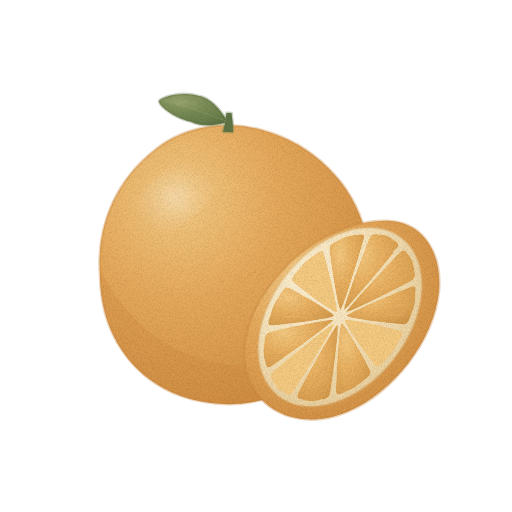
t = 0.00 s
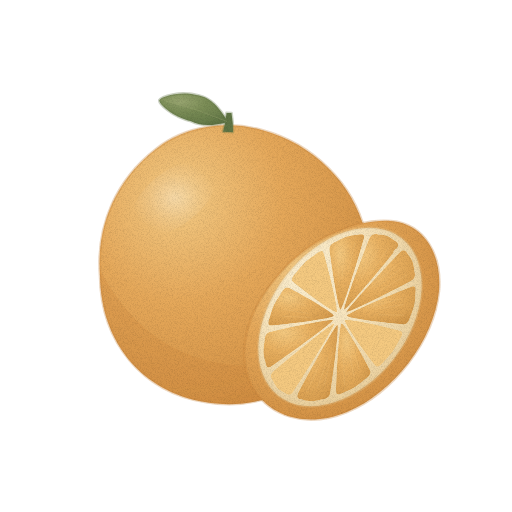
t = 1.43 s
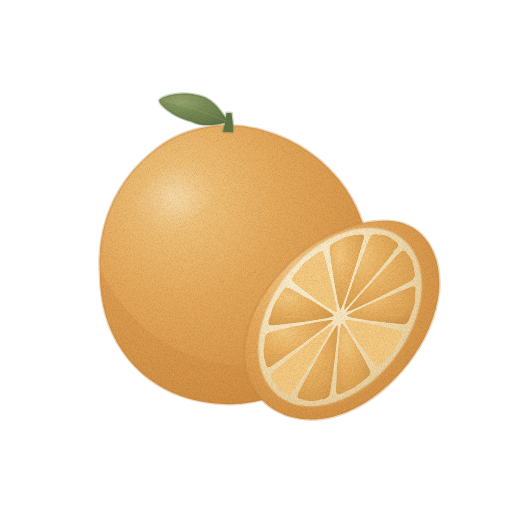
t = 2.85 s
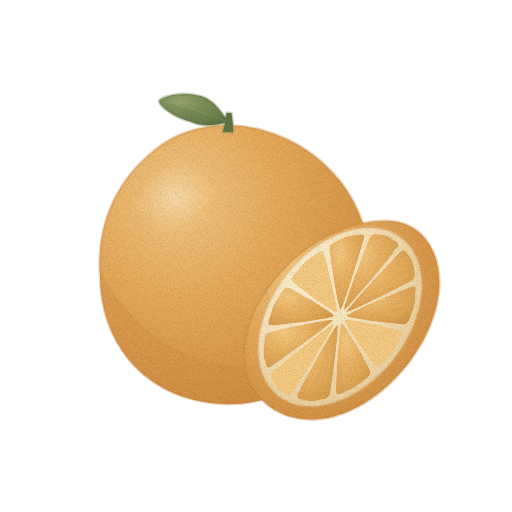
t = 3.80 s
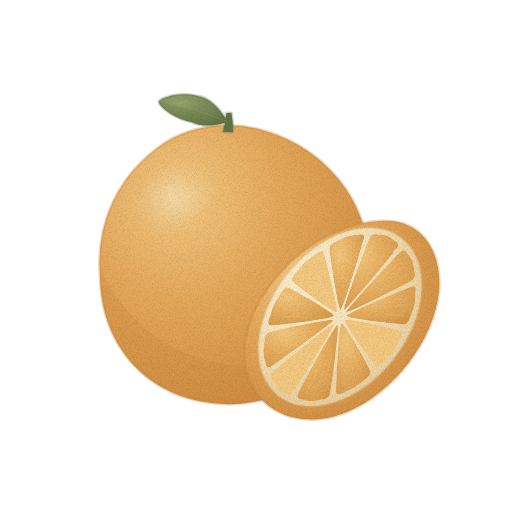
t = 4.75 s
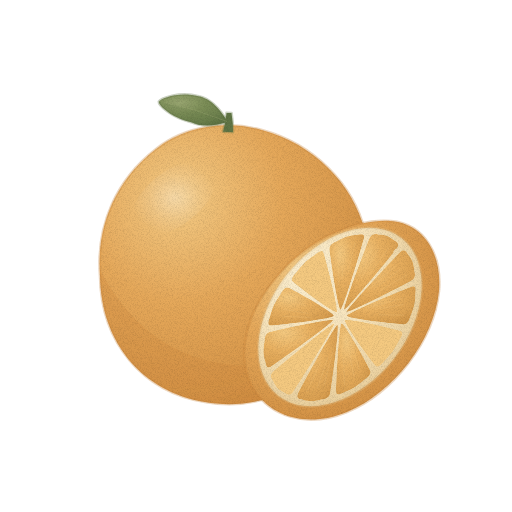
t = 6.18 s

The animated SVG that drew these frames (rendered in a browser with its animation timeline set to each time). Animation: 1 CSS @keyframes rule; one cycle of 7.60 s, repeats indefinitely.

<svg xmlns="http://www.w3.org/2000/svg" viewBox="0 0 512 512" role="img" aria-label="황금향 — 움직임, 윤곽 없는 수채" data-asset="watercolor-benimadonna-motion" data-food="benimadonna" data-style="watercolor" data-variant="motion" stroke-linecap="round" stroke-linejoin="round"><title>황금향</title><desc>둥글고 매끈한 황금빛 통열매와, 아주 얇은 테까지 과육이 찬 얇은 가로 조각.</desc><style>[data-asset="watercolor-benimadonna-motion"] [data-part="leaf"]{transform-box:view-box;transform-origin:228px 122px;animation:watercolor-benimadonna-motion-m0 7.6s cubic-bezier(.37,0,.63,1) 0s infinite}@keyframes watercolor-benimadonna-motion-m0{0%,100%{rotate:0deg}25%{rotate:0.825deg}75%{rotate:-0.675deg}}@media (prefers-reduced-motion:reduce){[data-asset="watercolor-benimadonna-motion"] *{animation:none!important}}</style><defs><radialGradient id="watercolor-benimadonna-motion-g-rind-soft" cx="0.3" cy="0.26" r="0.84"><stop offset="0" stop-color="#f3ca84"/><stop offset="0.45" stop-color="#e5a85a"/><stop offset="0.86" stop-color="#d59447"/><stop offset="1" stop-color="#cb873c"/></radialGradient><clipPath id="watercolor-benimadonna-motion-clip0"><path d="M100 276 C96 224 117 179 156 149 C185 126 226 120 262 130 C314 144 353 184 365 231 C378 284 361 330 326 364 C295 395 249 410 205 402 C143 392 101 343 100 276 Z"/></clipPath><radialGradient id="watercolor-benimadonna-motion-gloss"><stop stop-color="#fffdf9" stop-opacity=".85"/><stop offset=".6" stop-color="#fffdf9" stop-opacity=".25"/><stop offset="1" stop-color="#fffdf9" stop-opacity="0"/></radialGradient><radialGradient id="watercolor-benimadonna-motion-g-leaf-soft" cx="0.3" cy="0.26" r="0.84"><stop offset="0" stop-color="#98a570"/><stop offset="0.45" stop-color="#7c8e57"/><stop offset="0.86" stop-color="#6b7f4c"/><stop offset="1" stop-color="#607545"/></radialGradient><radialGradient id="watercolor-benimadonna-motion-g-rim-soft" cx="0.3" cy="0.26" r="0.84"><stop offset="0" stop-color="#fbeecf"/><stop offset="0.45" stop-color="#f7e4bc"/><stop offset="0.86" stop-color="#ebd19f"/><stop offset="1" stop-color="#e4c58e"/></radialGradient><clipPath id="watercolor-benimadonna-motion-clip1"><path d="M346.6 311.9 C345.7 309.6 395.6 256.3 400.5 251.8 C405.3 247.4 407.3 253.9 408.3 254.7 C409.2 255.4 412.1 260.1 412.5 261.3 C413 262.5 414.3 268.4 414.3 269.9 C414.2 271.4 417.1 277.3 411.8 280.6 C406.5 283.9 347.5 314.2 346.6 311.9Z"/></clipPath><radialGradient id="watercolor-benimadonna-motion-g-flesh-soft" cx="0.3" cy="0.26" r="0.84"><stop offset="0" stop-color="#f4c980"/><stop offset="0.45" stop-color="#e9b161"/><stop offset="0.86" stop-color="#dba152"/><stop offset="1" stop-color="#d29749"/></radialGradient><clipPath id="watercolor-benimadonna-motion-clip2"><path d="M346.8 315.8 C347.4 312.8 406.7 288.2 412.1 286.6 C417.5 284.9 415.2 293.2 415.4 294.6 C415.6 296 414.9 302.8 414.5 304.4 C414.2 306 411.9 313.1 411.1 314.7 C410.2 316.2 408.9 324.4 403.9 324.4 C398.8 324.5 346.1 318.8 346.8 315.8Z"/></clipPath><clipPath id="watercolor-benimadonna-motion-clip3"><path d="M344.8 320.1 C346.8 317.4 396.6 329.3 400.9 331 C405.1 332.7 399.3 340 398.7 341.6 C398 343.2 393.9 350 392.9 351.5 C391.8 352.9 386.6 359 385.3 360.2 C383.9 361.3 378.8 369.1 375.6 365.9 C372.4 362.8 342.9 322.8 344.8 320.1Z"/></clipPath><clipPath id="watercolor-benimadonna-motion-clip4"><path d="M341.4 323.4 C344 321.8 368.6 366.4 370.3 370.9 C372 375.4 364.5 379.5 363.3 380.8 C362 382.1 355.9 386.7 354.4 387.6 C353 388.5 346.5 391.6 345.1 391.9 C343.7 392.3 336.4 397.2 336.1 391.9 C335.8 386.5 338.7 325 341.4 323.4Z"/></clipPath><clipPath id="watercolor-benimadonna-motion-clip5"><path d="M337.4 324.7 C340 324.7 331.4 387.9 330.1 393.8 C328.8 399.7 321.9 399.2 320.5 399.8 C319 400.4 312.8 401.3 311.4 401.3 C310.1 401.3 304.4 400.5 303.3 399.9 C302.3 399.3 295.1 399.9 297.8 394 C300.4 388.1 334.9 324.7 337.4 324.7Z"/></clipPath><clipPath id="watercolor-benimadonna-motion-clip6"><path d="M334.3 323.5 C335.9 325.1 297 386.8 293 392.2 C289.1 397.6 285.1 392.8 283.9 392.4 C282.7 392.1 278.3 389.1 277.5 388.2 C276.6 387.4 273.6 382.9 273.2 381.6 C272.8 380.3 268.1 376.3 272.9 371.8 C277.7 367.2 332.8 321.9 334.3 323.5Z"/></clipPath><clipPath id="watercolor-benimadonna-motion-clip7"><path d="M333 320.3 C333.2 323 276.2 363.6 270.9 366.8 C265.6 370 265.7 362.3 265.1 361.2 C264.5 360 263.4 354 263.4 352.6 C263.3 351.1 263.8 344.3 264.3 342.7 C264.7 341.1 263.9 333.8 269.3 332.1 C274.7 330.3 332.9 317.6 333 320.3Z"/></clipPath><clipPath id="watercolor-benimadonna-motion-clip8"><path d="M333.9 316 C332.6 319 275.7 325.6 270.7 325.6 C265.7 325.6 269.9 317.4 270.1 315.9 C270.4 314.3 272.9 307.2 273.6 305.6 C274.3 304 278.2 297.1 279.4 295.7 C280.5 294.3 283.9 286 288.2 287.6 C292.4 289.2 335.3 313 333.9 316Z"/></clipPath><clipPath id="watercolor-benimadonna-motion-clip9"><path d="M336.8 312.1 C334.3 314.3 295.6 284.8 292.5 281.6 C289.4 278.4 296.3 272.4 297.3 270.9 C298.3 269.4 303.6 263.4 304.9 262.2 C306.2 261 312.3 256.2 313.7 255.5 C315.2 254.7 321.7 248.1 323.5 252.5 C325.3 256.9 339.2 309.8 336.8 312.1Z"/></clipPath><clipPath id="watercolor-benimadonna-motion-clip10"><path d="M340.6 309.7 C337.9 310.5 329.6 254.3 329.4 248.9 C329.2 243.5 336.6 241.6 338 240.6 C339.5 239.6 345.9 236.7 347.4 236.3 C348.8 235.8 355.1 234.6 356.4 234.7 C357.8 234.9 365.3 232 364.1 237.8 C362.8 243.7 343.3 308.8 340.6 309.7Z"/></clipPath><clipPath id="watercolor-benimadonna-motion-clip11"><path d="M344.3 309.6 C342.1 308.8 366.9 243.7 369.6 237.8 C372.4 231.9 378 234.7 379.4 234.6 C380.8 234.4 386.4 235.5 387.5 235.9 C388.6 236.4 393.2 239.2 393.9 240.1 C394.7 241.1 400.9 242.9 397 248.3 C393.1 253.8 346.4 310.4 344.3 309.6Z"/></clipPath><filter id="watercolor-benimadonna-motion-fx" filterUnits="userSpaceOnUse" x="0" y="0" width="512" height="512" color-interpolation-filters="sRGB"><feTurbulence type="fractalNoise" baseFrequency="0.05" numOctaves="2" seed="7" result="w"/><feDisplacementMap in="SourceGraphic" in2="w" scale="1.4" xChannelSelector="R" yChannelSelector="G" result="d"/><feTurbulence type="fractalNoise" baseFrequency="1.35" numOctaves="2" seed="3" result="n"/><feColorMatrix in="n" type="matrix" values="0 0 0 0 0 0 0 0 0 0 0 0 0 0 0 0.24 0 0 0 -0.101" result="na"/><feComposite in="na" in2="d" operator="in" result="g"/><feMerge><feMergeNode in="d"/><feMergeNode in="g"/></feMerge></filter></defs><g filter="url(#watercolor-benimadonna-motion-fx)"><path d="M100 276 C96 224 117 179 156 149 C185 126 226 120 262 130 C314 144 353 184 365 231 C378 284 361 330 326 364 C295 395 249 410 205 402 C143 392 101 343 100 276 Z" fill="url(#watercolor-benimadonna-motion-g-rind-soft)" stroke="#cb873c" stroke-width="2.6" stroke-opacity="0.32"/><g clip-path="url(#watercolor-benimadonna-motion-clip0)"><path d="M100 270 Q150 365 251 366 Q335 367 371 267 L371 418 L94 418 Z" fill="#cb873c" opacity="0.27"/><path d="M134.6 228.8 A50 27 -38 1 0 213.4 167.2 A50 27 -38 1 0 134.6 228.8Z" fill="url(#watercolor-benimadonna-motion-gloss)" opacity="0.35"/></g><path d="M223 131.7 Q225.8 122.4 226.5 112.9 L231.5 113.1 Q233.2 122.7 233 132.3Z" fill="#607545" stroke="#607545" stroke-width="2.6" stroke-opacity="0.32"/><g data-part="leaf"><path d="M228 122 C209.8 127.3 199 125.5 191.1 121.8 C171.4 117 158.6 104.6 159 101 C160.8 97.5 179.5 90.6 199 95.9 C207.5 97.6 217 103.5 228 122Z" fill="url(#watercolor-benimadonna-motion-g-leaf-soft)" stroke="#607545" stroke-width="2.6" stroke-opacity="0.32"/><path d="M228 122 C209.8 127.3 199 125.5 191.1 121.8 C171.4 117 158.6 104.6 159 101 Q194.5 108.2 228 122Z" fill="#607545" opacity="0.18"/><path d="M226.7 121.4 Q197.3 109.1 166.2 102.1" fill="none" stroke="#98a570" stroke-width="0.7" opacity="0.57"/></g><path d="M276 278 C305 241 355 218 391 221 C425 224 442 255 439 291 C434 341 393 393 347 412 C306 429 268 416 252 386 C234 352 249 309 276 278 Z" fill="url(#watercolor-benimadonna-motion-g-rind-soft)" stroke="#cb873c" stroke-width="2.6" stroke-opacity="0.32"/><path d="M278.4 395.8 A100 68 -52 1 0 401.6 238.2 A100 68 -52 1 0 278.4 395.8Z" fill="url(#watercolor-benimadonna-motion-g-rim-soft)" stroke="#e4c58e" stroke-width="2.6" stroke-opacity="0.32"/><g clip-path="url(#watercolor-benimadonna-motion-clip1)"><path d="M346.6 311.9 C345.7 309.6 395.6 256.3 400.5 251.8 C405.3 247.4 407.3 253.9 408.3 254.7 C409.2 255.4 412.1 260.1 412.5 261.3 C413 262.5 414.3 268.4 414.3 269.9 C414.2 271.4 417.1 277.3 411.8 280.6 C406.5 283.9 347.5 314.2 346.6 311.9Z" fill="url(#watercolor-benimadonna-motion-g-flesh-soft)"/><path d="M368.6 290 C373.1 286 391 270 395.5 266" fill="none" stroke="#f4c980" stroke-width="0.7" opacity="0.37"/><path d="M373.5 289.5 C378 286.1 395.9 272.3 400.4 268.9" fill="none" stroke="#f4c980" stroke-width="0.7" opacity="0.37"/><path d="M380.7 290.4 C385.1 287.8 402.5 277.4 406.8 274.8" fill="none" stroke="#f4c980" stroke-width="0.7" opacity="0.37"/></g><g clip-path="url(#watercolor-benimadonna-motion-clip2)"><path d="M346.8 315.8 C347.4 312.8 406.7 288.2 412.1 286.6 C417.5 284.9 415.2 293.2 415.4 294.6 C415.6 296 414.9 302.8 414.5 304.4 C414.2 306 411.9 313.1 411.1 314.7 C410.2 316.2 408.9 324.4 403.9 324.4 C398.8 324.5 346.1 318.8 346.8 315.8Z" fill="url(#watercolor-benimadonna-motion-g-flesh-soft)"/><path d="M372.1 306.7 C377 305.3 396.6 299.8 401.5 298.5" fill="none" stroke="#f4c980" stroke-width="0.7" opacity="0.37"/><path d="M375.4 309.3 C380 308.5 398.4 305.4 403 304.6" fill="none" stroke="#f4c980" stroke-width="0.7" opacity="0.37"/><path d="M379.4 314.9 C383.4 314.9 399.8 315 403.8 315.1" fill="none" stroke="#f4c980" stroke-width="0.7" opacity="0.37"/></g><g clip-path="url(#watercolor-benimadonna-motion-clip3)"><path d="M344.8 320.1 C346.8 317.4 396.6 329.3 400.9 331 C405.1 332.7 399.3 340 398.7 341.6 C398 343.2 393.9 350 392.9 351.5 C391.8 352.9 386.6 359 385.3 360.2 C383.9 361.3 378.8 369.1 375.6 365.9 C372.4 362.8 342.9 322.8 344.8 320.1Z" fill="#f4c980"/><path d="M365.4 326.6 C369.1 328.3 384.2 335.1 388 336.8" fill="none" stroke="#f4c980" stroke-width="0.7" opacity="0.37"/><path d="M366 331.5 C369.3 333.7 382.4 342.1 385.6 344.3" fill="none" stroke="#f4c980" stroke-width="0.7" opacity="0.37"/><path d="M365.5 340 C368 342.7 378.1 353.3 380.6 355.9" fill="none" stroke="#f4c980" stroke-width="0.7" opacity="0.37"/></g><g clip-path="url(#watercolor-benimadonna-motion-clip4)"><path d="M341.4 323.4 C344 321.8 368.6 366.4 370.3 370.9 C372 375.4 364.5 379.5 363.3 380.8 C362 382.1 355.9 386.7 354.4 387.6 C353 388.5 346.5 391.6 345.1 391.9 C343.7 392.3 336.4 397.2 336.1 391.9 C335.8 386.5 338.7 325 341.4 323.4Z" fill="url(#watercolor-benimadonna-motion-g-flesh-soft)"/><path d="M350.6 343.5 C352 347.7 357.8 364.6 359.2 368.8" fill="none" stroke="#f4c980" stroke-width="0.7" opacity="0.37"/><path d="M348.4 349.2 C349.3 353.5 352.9 370.9 353.8 375.3" fill="none" stroke="#f4c980" stroke-width="0.7" opacity="0.37"/><path d="M343.6 357.9 C343.7 362.3 344.3 380 344.5 384.4" fill="none" stroke="#f4c980" stroke-width="0.7" opacity="0.37"/></g><g clip-path="url(#watercolor-benimadonna-motion-clip5)"><path d="M337.4 324.7 C340 324.7 331.4 387.9 330.1 393.8 C328.8 399.7 321.9 399.2 320.5 399.8 C319 400.4 312.8 401.3 311.4 401.3 C310.1 401.3 304.4 400.5 303.3 399.9 C302.3 399.3 295.1 399.9 297.8 394 C300.4 388.1 334.9 324.7 337.4 324.7Z" fill="url(#watercolor-benimadonna-motion-g-flesh-soft)"/><path d="M332.5 352 C331.1 357.4 325.7 379 324.3 384.4" fill="none" stroke="#f4c980" stroke-width="0.7" opacity="0.37"/><path d="M328.1 356.6 C326.4 361.8 319.3 382.6 317.5 387.8" fill="none" stroke="#f4c980" stroke-width="0.7" opacity="0.37"/><path d="M320.5 362.7 C318.2 367.5 309.2 386.7 306.9 391.5" fill="none" stroke="#f4c980" stroke-width="0.7" opacity="0.37"/></g><g clip-path="url(#watercolor-benimadonna-motion-clip6)"><path d="M334.3 323.5 C335.9 325.1 297 386.8 293 392.2 C289.1 397.6 285.1 392.8 283.9 392.4 C282.7 392.1 278.3 389.1 277.5 388.2 C276.6 387.4 273.6 382.9 273.2 381.6 C272.8 380.3 268.1 376.3 272.9 371.8 C277.7 367.2 332.8 321.9 334.3 323.5Z" fill="#f4c980"/><path d="M316.7 349.4 C313 354.2 298.2 373.7 294.5 378.6" fill="none" stroke="#f4c980" stroke-width="0.7" opacity="0.37"/><path d="M311.6 351.4 C307.7 355.8 292.3 373.4 288.5 377.8" fill="none" stroke="#f4c980" stroke-width="0.7" opacity="0.37"/><path d="M303.6 353.1 C299.6 356.7 283.8 371.3 279.9 375" fill="none" stroke="#f4c980" stroke-width="0.7" opacity="0.37"/></g><g clip-path="url(#watercolor-benimadonna-motion-clip7)"><path d="M333 320.3 C333.2 323 276.2 363.6 270.9 366.8 C265.6 370 265.7 362.3 265.1 361.2 C264.5 360 263.4 354 263.4 352.6 C263.3 351.1 263.8 344.3 264.3 342.7 C264.7 341.1 263.9 333.8 269.3 332.1 C274.7 330.3 332.9 317.6 333 320.3Z" fill="url(#watercolor-benimadonna-motion-g-flesh-soft)"/><path d="M308.4 336.5 C303.5 339.2 283.9 350.4 279 353.2" fill="none" stroke="#f4c980" stroke-width="0.7" opacity="0.37"/><path d="M304.1 335.4 C299.4 337.5 280.5 346.3 275.7 348.5" fill="none" stroke="#f4c980" stroke-width="0.7" opacity="0.37"/><path d="M298.3 332 C293.9 333.3 276.3 338.7 271.9 340" fill="none" stroke="#f4c980" stroke-width="0.7" opacity="0.37"/></g><g clip-path="url(#watercolor-benimadonna-motion-clip8)"><path d="M333.9 316 C332.6 319 275.7 325.6 270.7 325.6 C265.7 325.6 269.9 317.4 270.1 315.9 C270.4 314.3 272.9 307.2 273.6 305.6 C274.3 304 278.2 297.1 279.4 295.7 C280.5 294.3 283.9 286 288.2 287.6 C292.4 289.2 335.3 313 333.9 316Z" fill="url(#watercolor-benimadonna-motion-g-flesh-soft)"/><path d="M310.1 317.4 C305.5 317.2 287.5 316.5 283 316.3" fill="none" stroke="#f4c980" stroke-width="0.7" opacity="0.37"/><path d="M308 313.4 C303.9 312.7 287.5 309.9 283.4 309.2" fill="none" stroke="#f4c980" stroke-width="0.7" opacity="0.37"/><path d="M306.2 306.1 C302.8 304.7 289 299.1 285.6 297.7" fill="none" stroke="#f4c980" stroke-width="0.7" opacity="0.37"/></g><g clip-path="url(#watercolor-benimadonna-motion-clip9)"><path d="M336.8 312.1 C334.3 314.3 295.6 284.8 292.5 281.6 C289.4 278.4 296.3 272.4 297.3 270.9 C298.3 269.4 303.6 263.4 304.9 262.2 C306.2 261 312.3 256.2 313.7 255.5 C315.2 254.7 321.7 248.1 323.5 252.5 C325.3 256.9 339.2 309.8 336.8 312.1Z" fill="#f4c980"/><path d="M321.3 298.2 C318.5 295.1 307.7 282.8 305 279.7" fill="none" stroke="#f4c980" stroke-width="0.7" opacity="0.37"/><path d="M322.1 292.7 C319.9 289.3 311.2 275.8 309.1 272.4" fill="none" stroke="#f4c980" stroke-width="0.7" opacity="0.37"/><path d="M324.8 283.7 C323.5 280 317.9 265.3 316.5 261.6" fill="none" stroke="#f4c980" stroke-width="0.7" opacity="0.37"/></g><g clip-path="url(#watercolor-benimadonna-motion-clip10)"><path d="M340.6 309.7 C337.9 310.5 329.6 254.3 329.4 248.9 C329.2 243.5 336.6 241.6 338 240.6 C339.5 239.6 345.9 236.7 347.4 236.3 C348.8 235.8 355.1 234.6 356.4 234.7 C357.8 234.9 365.3 232 364.1 237.8 C362.8 243.7 343.3 308.8 340.6 309.7Z" fill="url(#watercolor-benimadonna-motion-g-flesh-soft)"/><path d="M338.4 284.9 C338.4 279.9 338.2 259.9 338.2 254.9" fill="none" stroke="#f4c980" stroke-width="0.7" opacity="0.37"/><path d="M341.8 279.6 C342.3 274.6 344.1 254.7 344.5 249.7" fill="none" stroke="#f4c980" stroke-width="0.7" opacity="0.37"/><path d="M348.3 271.9 C349.4 267.1 353.8 247.8 354.9 243" fill="none" stroke="#f4c980" stroke-width="0.7" opacity="0.37"/></g><g clip-path="url(#watercolor-benimadonna-motion-clip11)"><path d="M344.3 309.6 C342.1 308.8 366.9 243.7 369.6 237.8 C372.4 231.9 378 234.7 379.4 234.6 C380.8 234.4 386.4 235.5 387.5 235.9 C388.6 236.4 393.2 239.2 393.9 240.1 C394.7 241.1 400.9 242.9 397 248.3 C393.1 253.8 346.4 310.4 344.3 309.6Z" fill="url(#watercolor-benimadonna-motion-g-flesh-soft)"/><path d="M356.1 281.9 C358.7 276.5 369.3 255.1 371.9 249.8" fill="none" stroke="#f4c980" stroke-width="0.7" opacity="0.37"/><path d="M361 278.4 C363.9 273.4 375.6 253.4 378.6 248.4" fill="none" stroke="#f4c980" stroke-width="0.7" opacity="0.37"/><path d="M369.2 274.4 C372.4 270 385.3 252.4 388.6 248" fill="none" stroke="#f4c980" stroke-width="0.7" opacity="0.37"/></g></g></svg>
